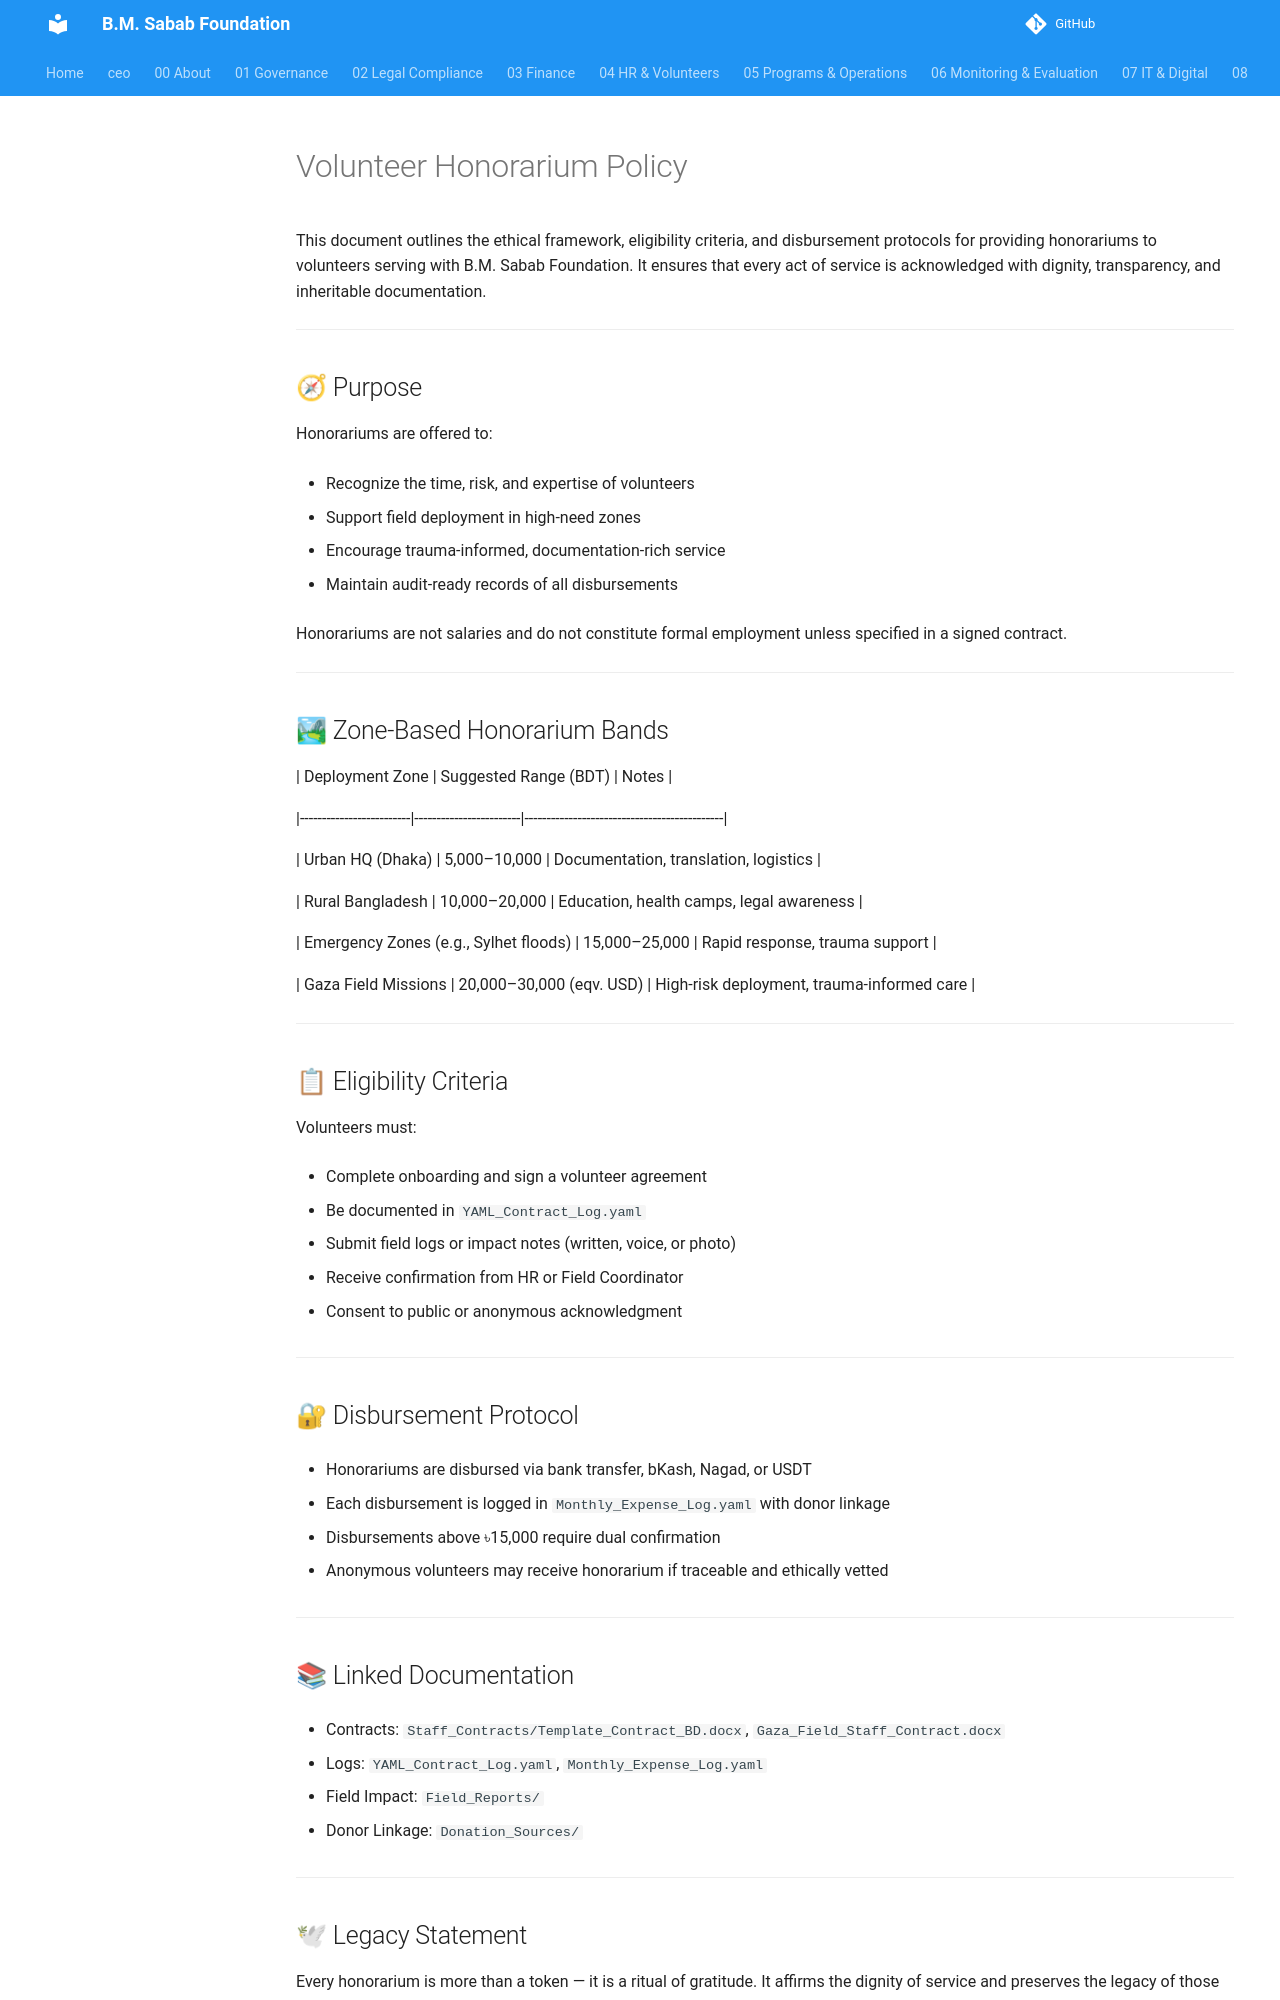

repository: mj-nexara/bmsf · page: 04_HR_and_Volunteers/Honorarium_and_Compensation/Volunteer_Honorarium_Policy/index.html · generator: mkdocs

# Volunteer Honorarium Policy



This document outlines the ethical framework, eligibility criteria, and disbursement protocols for providing honorariums to volunteers serving with B.M. Sabab Foundation. It ensures that every act of service is acknowledged with dignity, transparency, and inheritable documentation.



---



## 🧭 Purpose



Honorariums are offered to:



- Recognize the time, risk, and expertise of volunteers  

- Support field deployment in high-need zones  

- Encourage trauma-informed, documentation-rich service  

- Maintain audit-ready records of all disbursements



Honorariums are not salaries and do not constitute formal employment unless specified in a signed contract.



---



## 🏞 Zone-Based Honorarium Bands



| Deployment Zone         | Suggested Range (BDT) | Notes                                      |

|-------------------------|------------------------|---------------------------------------------|

| Urban HQ (Dhaka)        | 5,000–10,000           | Documentation, translation, logistics       |

| Rural Bangladesh        | 10,000–20,000          | Education, health camps, legal awareness    |

| Emergency Zones (e.g., Sylhet floods) | 15,000–25,000 | Rapid response, trauma support              |

| Gaza Field Missions     | 20,000–30,000 (eqv. USD) | High-risk deployment, trauma-informed care |



---



## 📋 Eligibility Criteria



Volunteers must:



- Complete onboarding and sign a volunteer agreement  

- Be documented in `YAML_Contract_Log.yaml`  

- Submit field logs or impact notes (written, voice, or photo)  

- Receive confirmation from HR or Field Coordinator  

- Consent to public or anonymous acknowledgment



---



## 🔐 Disbursement Protocol



- Honorariums are disbursed via bank transfer, bKash, Nagad, or USDT  

- Each disbursement is logged in `Monthly_Expense_Log.yaml` with donor linkage  

- Disbursements above ৳15,000 require dual confirmation  

- Anonymous volunteers may receive honorarium if traceable and ethically vetted



---



## 📚 Linked Documentation



- Contracts: `Staff_Contracts/Template_Contract_BD.docx`, `Gaza_Field_Staff_Contract.docx`  

- Logs: `YAML_Contract_Log.yaml`, `Monthly_Expense_Log.yaml`  

- Field Impact: `Field_Reports/`  

- Donor Linkage: `Donation_Sources/`



---
